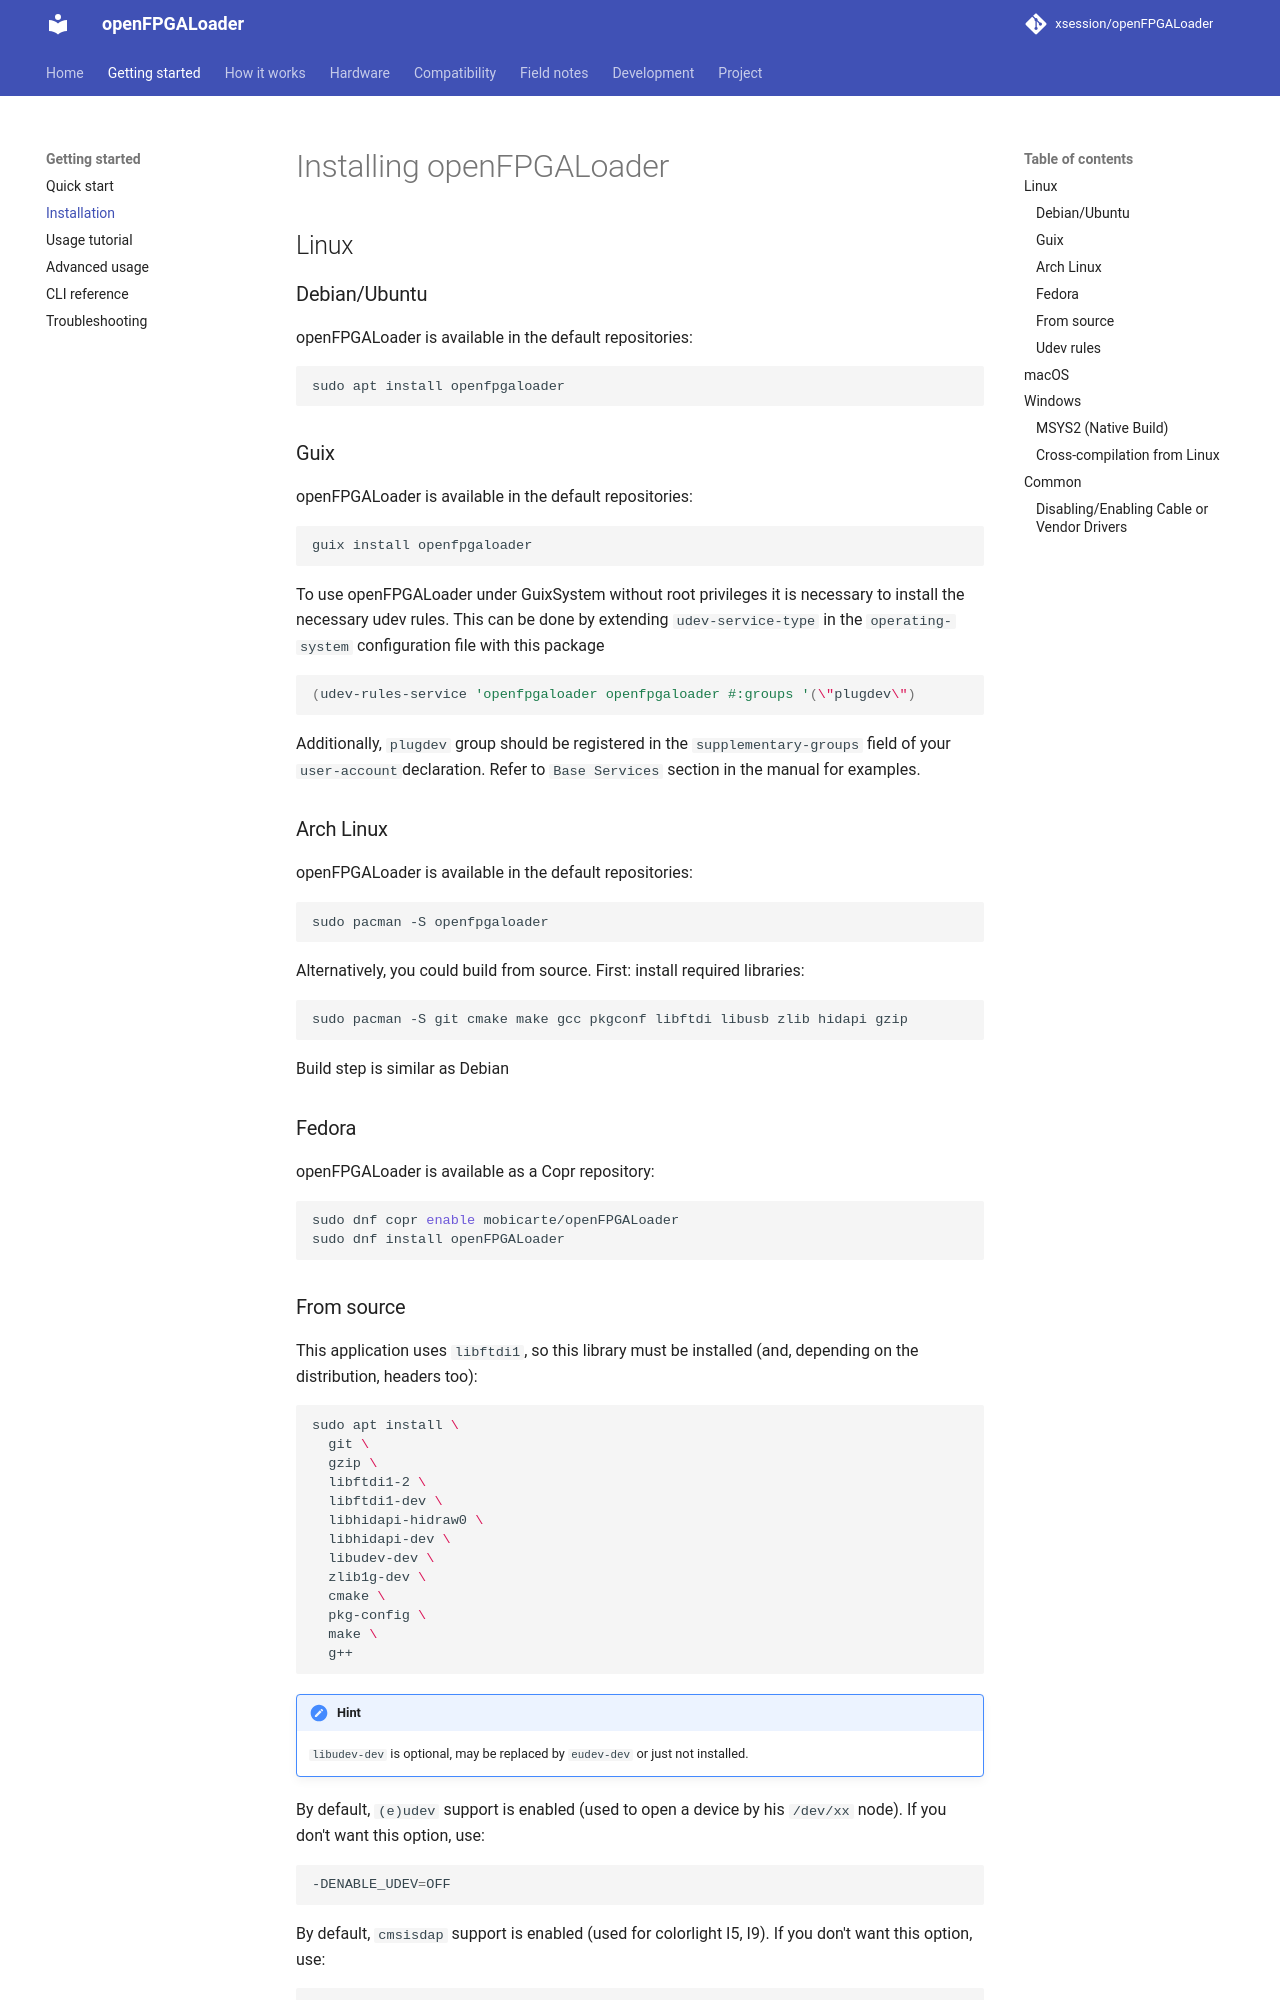

repository: xsession/openFPGALoader · page: guide/install/index.html · generator: mkdocs

# Installing openFPGALoader

## Linux

### Debian/Ubuntu

openFPGALoader is available in the default repositories:

``` bash
sudo apt install openfpgaloader
```

### Guix

openFPGALoader is available in the default repositories:

``` bash
guix install openfpgaloader
```

To use openFPGALoader under GuixSystem without root privileges it is necessary to install the necessary udev rules. This can be done by extending `udev-service-type` in the `operating-system` configuration file with this package

``` bash
(udev-rules-service 'openfpgaloader openfpgaloader #:groups '(\"plugdev\")
```

Additionally, `plugdev` group should be registered in the `supplementary-groups` field of your `user-account`declaration. Refer to `Base Services` section in the manual for examples.

### Arch Linux

openFPGALoader is available in the default repositories:

``` bash
sudo pacman -S openfpgaloader
```

Alternatively, you could build from source. First: install required libraries:

``` bash
sudo pacman -S git cmake make gcc pkgconf libftdi libusb zlib hidapi gzip
```

Build step is similar as Debian

### Fedora

openFPGALoader is available as a Copr repository:

``` bash
sudo dnf copr enable mobicarte/openFPGALoader
sudo dnf install openFPGALoader
```
